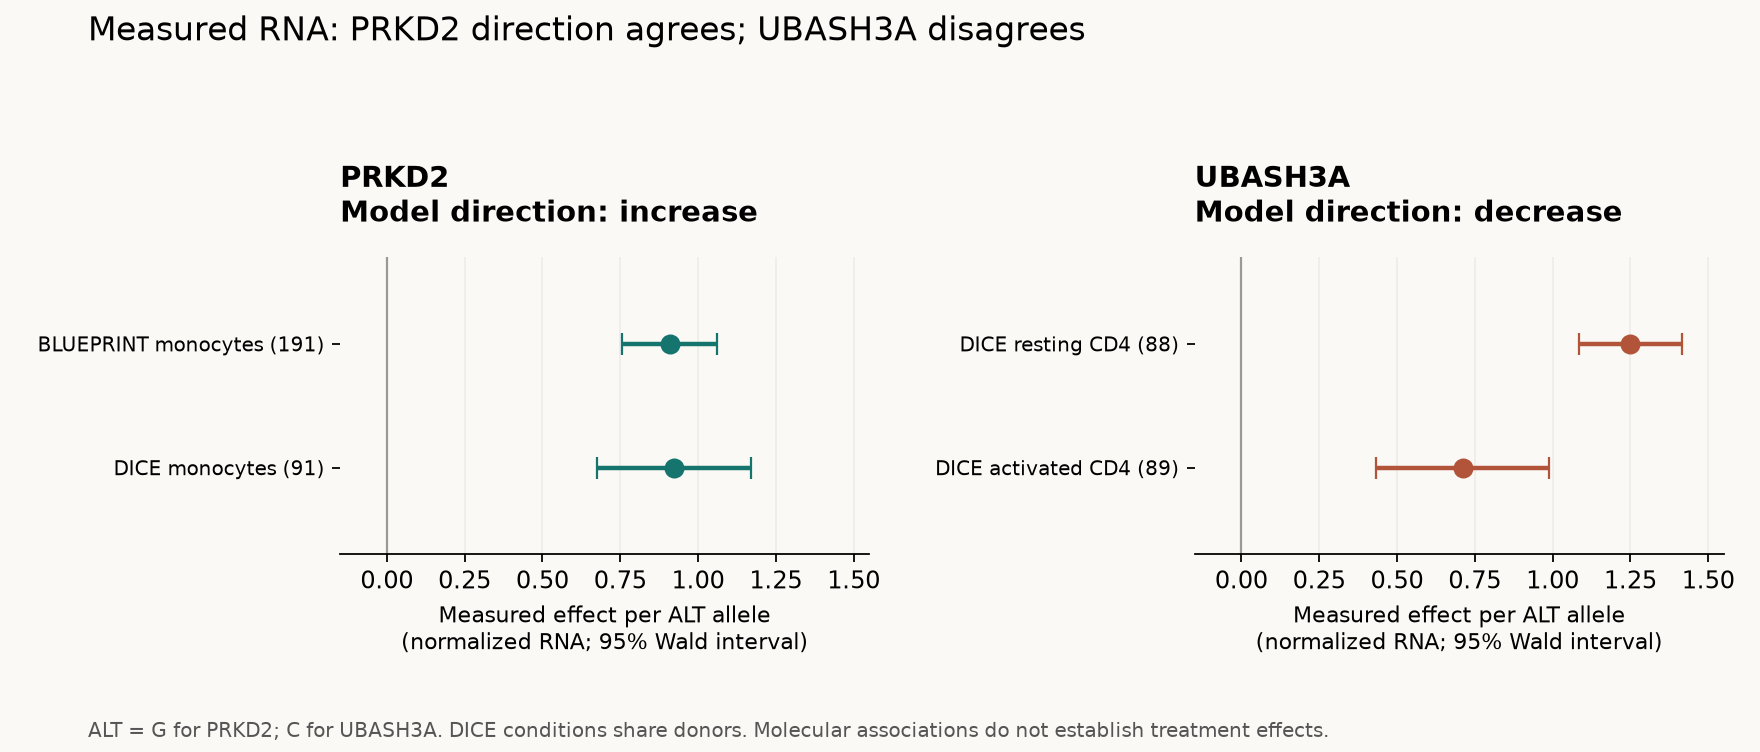

The data file committed next to this chart (first rows):
dataset_id, study, cell_context, gene, gene_id, rsid, variant_grch38, ref, effect_allele, beta_per_alt, standard_error, wald_95_lower, wald_95_upper, nominal_pvalue, sample_size, alt_allele_count, allele_number, minor_allele_frequency, imputation_r2, working_psc_risk_allele, beta_per_working_risk, model_alt_direction, recorded_model_median_signed_lfc, direction_agrees
QTD000021, BLUEPRINT, monocyte, PRKD2, ENSG00000105287, rs313839, chr19_46718300_C_G, C, G, 0.9086, 0.07828, 0.7552, 1.062, 1.7097e-23, 191, 76, 382, 0.199, NA, C, -0.9086, increase, 0.02095, True
QTD000479, Schmiedel_2018, CD4_T-cell_naive, UBASH3A, ENSG00000160185, rs1893592, chr21_42434957_A_C, A, C, 1.25, 0.08455, 1.084, 1.415, 1.21399e-23, 88, 49, 176, 0.2784, 0.9994, A, -1.25, decrease, -0.03458, False
QTD000484, Schmiedel_2018, CD4_T-cell_anti-CD3-CD28, UBASH3A, ENSG00000160185, rs1893592, chr21_42434957_A_C, A, C, 0.7105, 0.142, 0.4323, 0.9887, 3.66393e-06, 89, 49, 178, 0.2753, 0.9994, A, -0.7105, decrease, -0.03458, False
QTD000504, Schmiedel_2018, monocyte_naive, PRKD2, ENSG00000105287, rs313839, chr19_46718300_C_G, C, G, 0.9213, 0.1261, 0.6742, 1.168, 2.28923e-10, 91, 28, 182, 0.1538, 0.9864, C, -0.9213, increase, 0.02095, True
